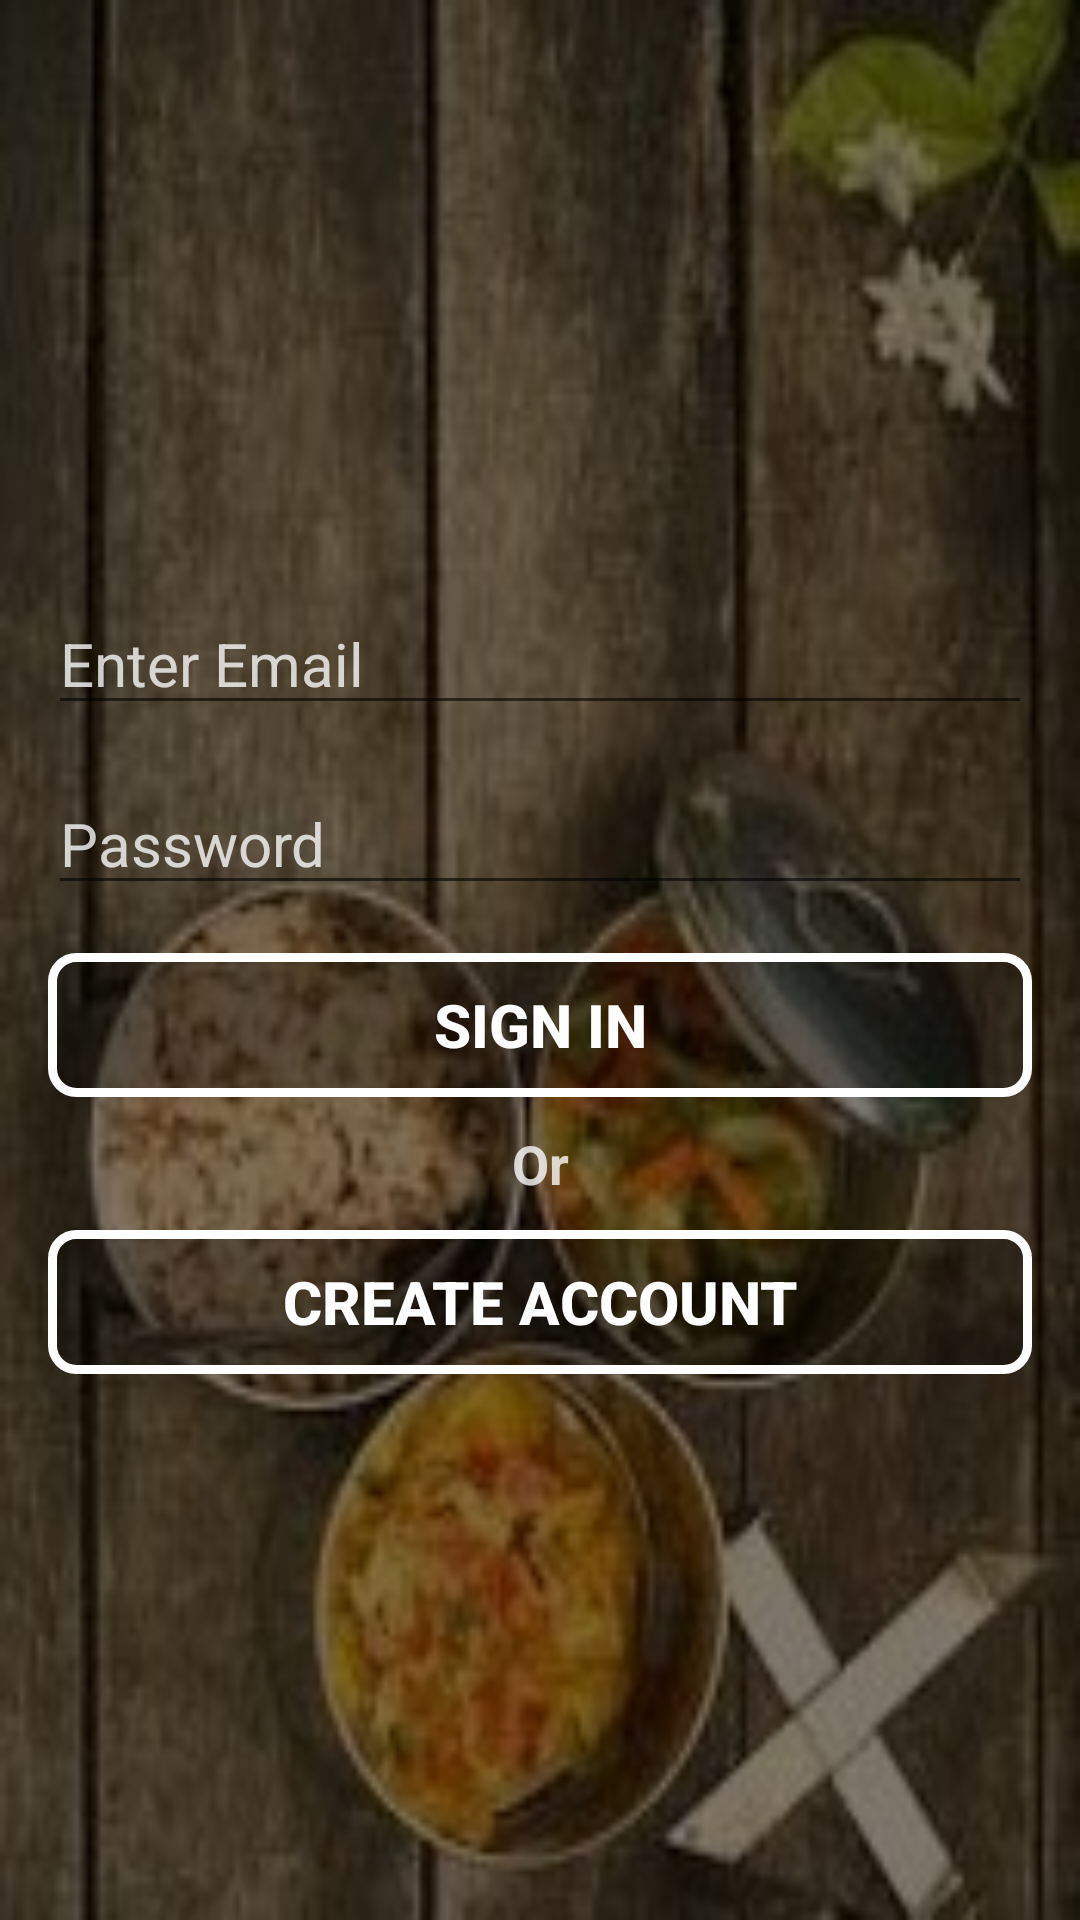

Here is an Android app screen rendered from its layout file. Give the layout XML and the strings, colors and styles it references.
<!-- AndroidManifest.xml: application theme AppTheme -->
<!-- res/layout/activity_user_sign_in.xml -->
<?xml version="1.0" encoding="utf-8"?>
<RelativeLayout xmlns:android="http://schemas.android.com/apk/res/android"
    xmlns:app="http://schemas.android.com/apk/res-auto"
    xmlns:tools="http://schemas.android.com/tools"
    android:layout_width="match_parent"
    android:layout_height="match_parent"
    android:background="@drawable/pic1"
    android:gravity="center"
    android:orientation="vertical"
    android:padding="16dp"
    tools:context=".UserSignInActivity">

    <LinearLayout
        android:layout_width="match_parent"
        android:layout_height="wrap_content"
        android:orientation="vertical">

        <EditText
            android:id="@+id/email_id"
            android:layout_width="match_parent"
            android:layout_height="wrap_content"
            android:layout_marginTop="16dp"
            android:autofillHints=""
            android:hint="@string/email_hint"
            android:inputType="textEmailAddress"
            android:maxLines="1"
            android:textColor="@color/white"
            android:textColorHint="#C7FFFFFF"
            android:textSize="20sp" />

        <EditText
            android:id="@+id/password"
            android:layout_width="match_parent"
            android:layout_height="wrap_content"
            android:layout_marginTop="16dp"
            android:autofillHints=""
            android:hint="@string/password_hint"
            android:inputType="textPassword"
            android:maxLines="1"
            android:textColor="@color/white"
            android:textColorHint="#C7FFFFFF"
            android:textSize="20sp" />

        <Button
            android:id="@+id/email_sign_in_button"
            android:layout_width="match_parent"
            android:layout_height="wrap_content"
            android:layout_marginTop="16dp"
            android:background="@drawable/bg_round"
            android:text="@string/login_text"
            android:textColor="@color/white"
            android:textSize="20sp"
            android:textStyle="bold" />

        <TextView
            android:layout_width="match_parent"
            android:layout_height="wrap_content"
            android:layout_marginTop="10sp"
            android:layout_marginBottom="10sp"
            android:gravity="center_horizontal"
            android:text="Or"
            android:textColor="#C7FFFFFF"
            android:textSize="18sp"
            android:textStyle="bold" />


















        <Button
            android:id="@+id/email_createAcc_button"
            android:layout_width="match_parent"
            android:layout_height="wrap_content"
            android:layout_marginTop="0dp"
            android:background="@drawable/bg_round"
            android:text="@string/create_text"
            android:textColor="@color/white"
            android:textSize="20sp"
            android:textStyle="bold" />
    </LinearLayout>

</RelativeLayout>
<!-- resources referenced by this layout -->
<resources>
  <color name="white">#ffffff</color>
  <!-- drawable bg_round (drawable) -->
  <?xml version="1.0" encoding="utf-8"?>
  <shape xmlns:android="http://schemas.android.com/apk/res/android"
      android:shape="rectangle">
  
      <solid android:color="#4D000000"/>
      <stroke android:width="3dp" android:color="@android:color/white"/>
      <corners android:radius="8dp"/>
  
  </shape>
  <!-- drawable pic1: jpg bitmap (drawable, 15038 bytes) -->
  <string name="create_text">Create Account</string>
  <string name="email_hint">Enter Email</string>
  <string name="login_text">Sign In</string>
  <string name="password_hint">Password</string>
  <style name="AppTheme" parent="Theme.MaterialComponents.Light.NoActionBar">
          
          <item name="colorPrimary">@color/colorPrimary</item>
          <item name="colorPrimaryDark">@color/colorPrimaryDark</item>
          <item name="colorAccent">@color/colorAccent</item>
          <item name="viewInflaterClass">androidx.appcompat.app.AppCompatViewInflater</item>
  
      </style>
  <color name="colorPrimary">#6200EE</color>
  <color name="colorPrimaryDark">#3700B3</color>
  <color name="colorAccent">#03DAC5</color>
</resources>
